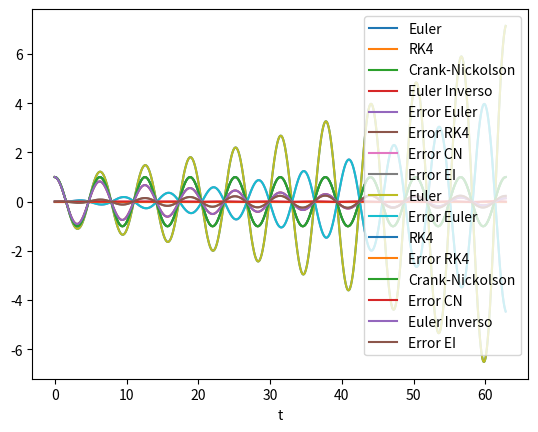

This figure's Python source:
from numpy import array, zeros, linspace, concatenate, float64, pi
import matplotlib.pyplot as plt
from numpy.linalg import norm
from scipy.optimize import newton # Import Newton Method



#################################################### DATOS ########################################################
# Condiciones iniciales
x0 = 1.
y0 = 0.
vx0 = 0.
vy0 = 1.

# Variables de tiempo y número de intervalos 
tf = 7
N = 2000


################################################# FUNCIONES #######################################################
# KEPLER
def Kepler(U, t): 

    x = U[0]; y = U[1]; dxdt = U[2]; dydt = U[3]
    d = ( x**2  +y**2 )**1.5

    return  array( [ dxdt, dydt, -x/d, -y/d ] ) 


# OSCILADOR
def Oscilador(U, t): 
    x = U[0]; 
    xdot = U[1]
    F = array([xdot, -x])
    return F


# Problema CAUCHY
def Cauchy(F, t, U0, Esquema):  
    N =  len(t)-1
    Nv = len(U0)
    U = zeros( (N+1, Nv), dtype=float64 ) 
    U[0,:] = U0
    
    for n in range(N): 
        U[n+1,:] = Esquema( U[n, :], t[n+1] - t[n], t[n],  F ) 
    return U


# Esquema EULER EXPLÍCITO
def Euler (U, dt, t, F):
    
    return U + dt * F(U, t)


# Esquema RUNGE-KUTTA órden 4
def RK4 (U, dt, t, F):
    k1 = F (U, t)
    k2 = F ( U + k1 * dt/2, t + dt/2)
    k3 = F ( U + k2 * dt/2, t + dt/2)
    k4 = F ( U + k3 * dt , t + dt/2)
    return U + (dt/6) * (k1 + 2*k2 + 2*k3 + k4)


# Esquema implícito CRANK-NICKOLSON
def Crank_Nickolson(U, dt, t, F): 
    def G(X):
        return X - U - dt/2 * (F(X, t) + F(U, t))
    return newton(G, U)


# Esquema implícito EULER IMPLÍCITO
def Euler_Inverso(U, dt, t, F): 
    def G(X):
        return X - U - dt * F(X, t)
    return newton(G, U)


# Refinación de malla: dada la partición t1 (con N+1 puntos), obtiene la partición t2 (que tiene 2N+1 puntos)
# Los nodos pares de t2 seguirán siendo los mismos que los de t1, y los nodos impares serán los puntos medios de los intervalos de t1
def mesh_refinement(t1): # Cada función define las cosas como quiera, se puede repetir nomenclatura
    N = len(t1) - 1
    t2 = zeros(2*N + 1)
    for i in range(N + 1): # Recordar que el range es [), por eso va hasta N+1]
        t2[2*i] = t1[i] # Nodos pares
        t2[2*i+1] = (t1[i+1] -  t1[i]) / 2 # Nodos impares
    t2[2*N] = t1[N] # Se añade el último nodo, hay que añadirlo a mano. IMPORTANTE
    return t2


# Defición de la función partición para un caso genérico
def partition(a, b, N):
    t = zeros(N + 1) 
    for i in range (0, N+1):
        t[i] = a + i * (b - a) / N # Esto es lo que hace el comando linspace
    return (t)

# Extrapolación de Richardson
def Cauchy_error(F, t, U0, Esquema):
    N = len(t) - 1
    a = t[0]
    b = t[N]
    
    Error = zeros((N+1, len(U0)))
    
    t1 = t
    t2 = partition (a, b, 2*N)
    
    U_1 = Cauchy (F, t1, U0, Esquema) # Solución del problema de Cauchy con la malla original
    U_2 = Cauchy (F, t2, U0, Esquema) # Solución del problema de Cauchy con la malla modificada (más fina), es decir, con una malla refinada
    
    # Para calcular el error se hace la resta, pero un vector no se puede restar de otro si uno mide N+1 y el otro N, por eso se hace la resta en los nodos pares
    for i in range (0, N+1): 
        Error[i, :] = U_2[2*i, :] - U_1[i, :] # en este caso los dos puntitos significan: para todas las variables
        
    return U_1, Error


################################################### CÓDIGO ########################################################
# Separación equiespaciada de instantes de tiempo en los que calcular la solución
t1 = partition(a = 0, b = 20*pi, N = 1000) # a es el tiempo inicial, b es el tiempo final, N es el número de intervalos

# Llamadas
U0 = array([1, 0])
U_E, Error_E = Cauchy_error(Oscilador, t1, array([1, 0]), Euler)
U_RK4, Error_RK4 = Cauchy_error(Oscilador, t1, array([1, 0]), RK4)
U_CN, Error_CN = Cauchy_error(Oscilador, t1, array([1, 0]), Crank_Nickolson)
U_EI, Error_EI = Cauchy_error(Oscilador, t1, array([1, 0]), Euler_Inverso)

# # Verificación de que linspace y partition NO es lo mismo, lo mismo sería con linspace(a, b, N+1)
# a, b = 0, 1
# N = 100
# t = linspace(a, b, N)
# print ("t1 = ", t)
# t = partition(a, b, N)
# print ("t2 = ", t)

# t1 = partition (a, b, N)
# print ("t1 = ", t1)
# t2 = partition (a, b, N)
# print ("t2 = ", t2)

################################################# GRÁFICAS #########################################################
# Gráfica de las todas soluciones
plt.plot(t1, U_E[:, 0], label="Euler")
plt.plot(t1, U_RK4[:, 0], label="RK4")
plt.plot(t1, U_CN[:, 0], label="Crank-Nickolson")
plt.plot(t1, U_EI[:, 0], label="Euler Inverso")
plt.plot(t1, Error_E[:, 0],  label="Error Euler")
plt.plot(t1, Error_RK4[:, 0],  label="Error RK4")
plt.plot(t1, Error_CN[:, 0],  label="Error CN")
plt.plot(t1, Error_EI[:, 0],  label="Error EI")
plt.legend()
plt.xlabel("t")
plt.show()

# Gráfica de Euler y su error
plt.plot(t1, U_E[:, 0], label="Euler")
plt.plot(t1, Error_E[:, 0],  label="Error Euler")
plt.legend()
plt.xlabel("t")
plt.show()

# Gráfica de RK4 y su error
plt.plot(t1, U_RK4[:, 0], label="RK4")
plt.plot(t1, Error_RK4[:, 0],  label="Error RK4")
plt.legend()
plt.xlabel("t")
plt.show()

# Gráfica de Crank-Nickolson y su error
plt.plot(t1, U_CN[:, 0], label="Crank-Nickolson")
plt.plot(t1, Error_CN[:, 0],  label="Error CN")
plt.legend()
plt.xlabel("t")
plt.show()

# Gráfica de Euler Inverso y su error
plt.plot(t1, U_EI[:, 0], label="Euler Inverso")
plt.plot(t1, Error_EI[:, 0],  label="Error EI")
plt.legend()
plt.xlabel("t")
plt.show()